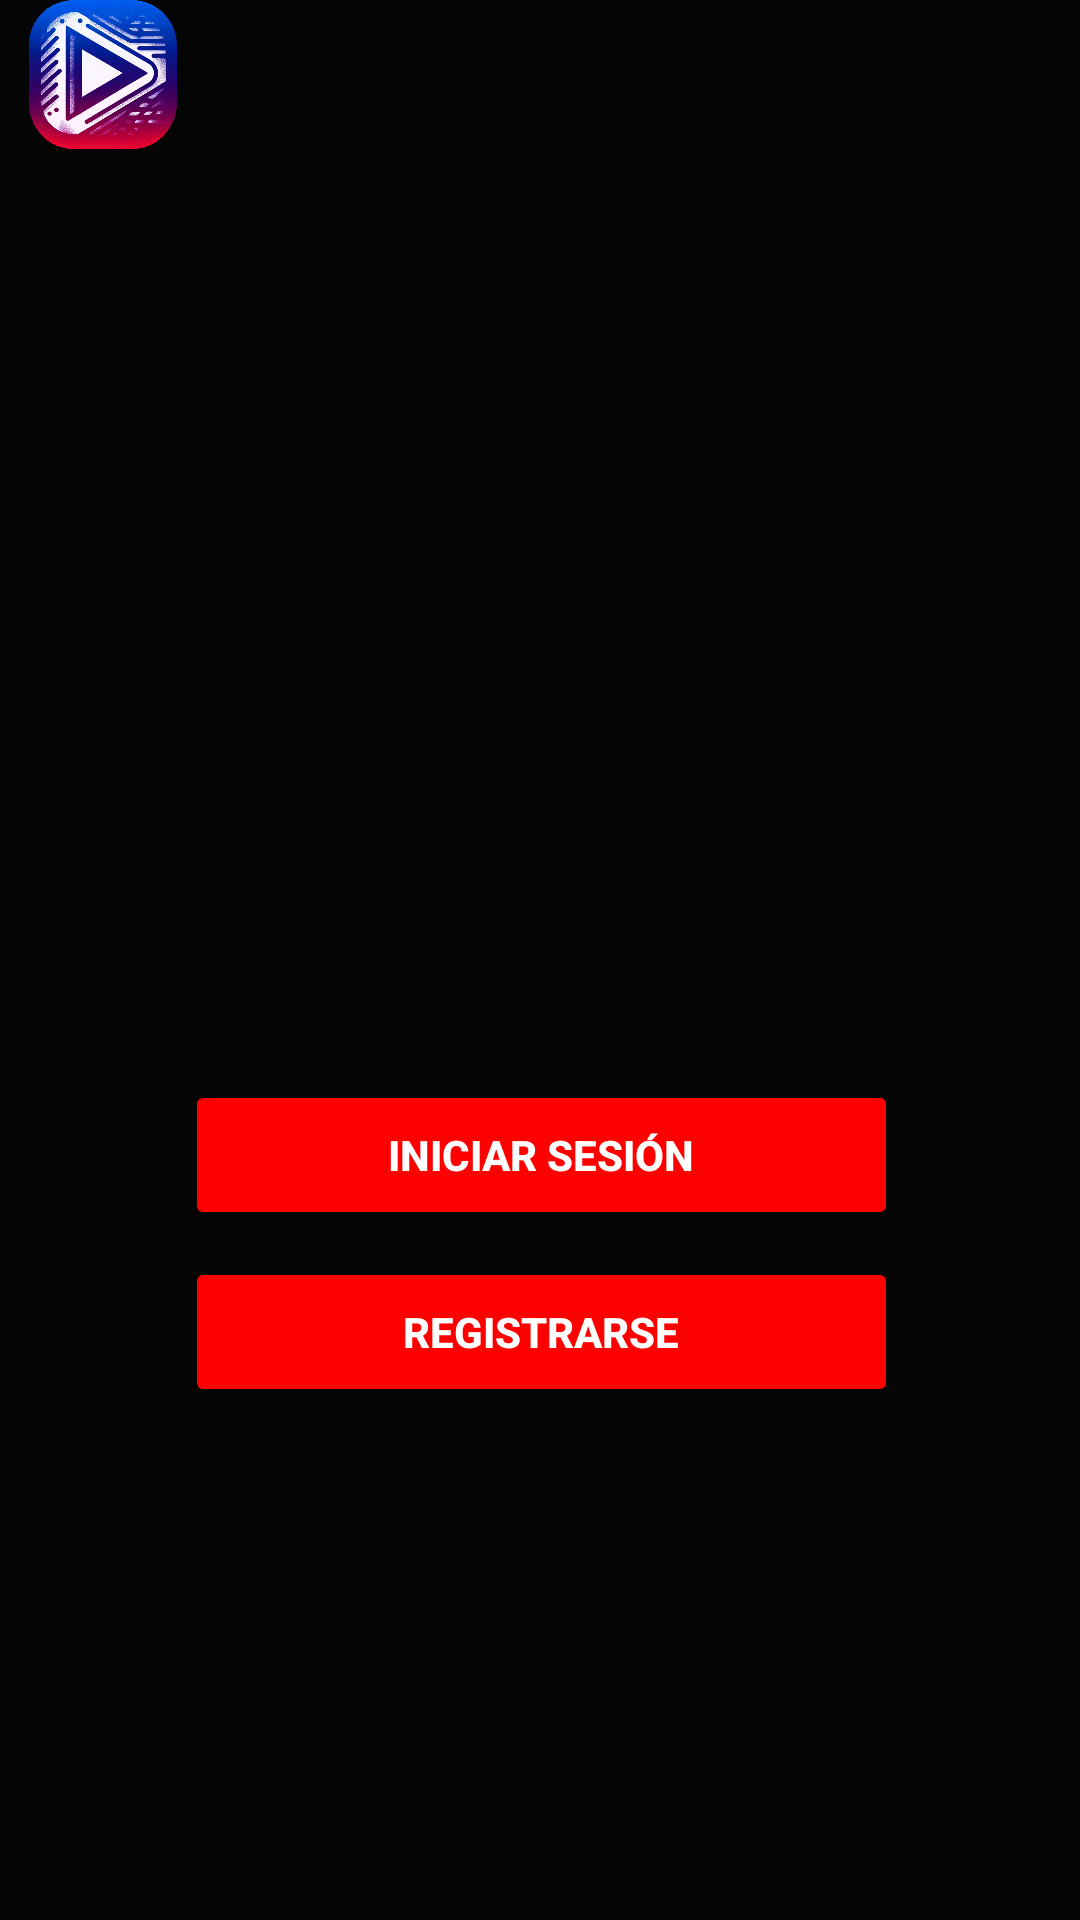

Write the Android layout XML for this screen, with the resource values it uses.
<!-- AndroidManifest.xml: application theme Theme.PELISHD_Android -->
<!-- res/layout/activity_main.xml -->
<?xml version="1.0" encoding="utf-8"?>
<androidx.constraintlayout.widget.ConstraintLayout xmlns:android="http://schemas.android.com/apk/res/android"
    xmlns:app="http://schemas.android.com/apk/res-auto"
    xmlns:tools="http://schemas.android.com/tools"
    android:id="@+id/main"
    android:layout_width="match_parent"
    android:layout_height="match_parent"
    android:background="#050505"
    tools:context=".MainActivity">

    <ImageView
        android:id="@+id/imageView2"
        android:layout_width="50dp"
        android:layout_height="50dp"
        android:contentDescription="@string/logo"
        app:layout_constraintBottom_toBottomOf="parent"
        app:layout_constraintEnd_toEndOf="parent"
        app:layout_constraintHorizontal_bias="0.03"
        app:layout_constraintStart_toStartOf="parent"
        app:layout_constraintTop_toTopOf="parent"
        app:layout_constraintVertical_bias="0.0"
        app:srcCompat="@drawable/logopelis" />

    <TextView
        android:id="@+id/textViewWelcome"
        android:layout_width="250dp"

        android:text=""
        android:layout_height="wrap_content"
        android:textColor="#FFFFFF"
        app:layout_constraintBottom_toBottomOf="parent"
        app:layout_constraintEnd_toEndOf="parent"
        app:layout_constraintHorizontal_bias="0.496"
        app:layout_constraintStart_toStartOf="parent"
        app:layout_constraintTop_toTopOf="parent"
        app:layout_constraintVertical_bias="0.26999998" />

    <TextView
        android:id="@+id/textViewTitle"
        android:layout_width="wrap_content"
        android:layout_height="wrap_content"
        android:text=""
        android:textAppearance="@style/TextAppearance.AppCompat.Large"
        android:textColor="#FFFFFF"
        app:layout_constraintBottom_toTopOf="@+id/textViewWelcome"
        app:layout_constraintEnd_toEndOf="parent"
        app:layout_constraintStart_toStartOf="parent"
        app:layout_constraintTop_toTopOf="parent"
        app:layout_constraintVertical_bias="0.81" />

    <Button
        android:id="@+id/buttonIniciarSesion"
        android:layout_width="0dp"
        android:layout_height="50dp"
        android:backgroundTint="#FF0000"
        android:gravity="center"
        android:text="Iniciar sesión"
        android:textColor="#FFFFFF"
        android:textStyle="bold"
        app:layout_constraintBottom_toBottomOf="parent"
        app:layout_constraintEnd_toEndOf="parent"
        app:layout_constraintHorizontal_bias="0.503"
        app:layout_constraintStart_toStartOf="parent"
        app:layout_constraintTop_toTopOf="parent"
        app:layout_constraintVertical_bias="0.61"
        app:layout_constraintWidth_percent="0.66" />

    <Button
        android:id="@+id/buttonRegistrarse"
        android:layout_width="0dp"
        android:layout_height="50dp"
        android:backgroundTint="#FF0000"
        android:gravity="center"
        android:text="Registrarse"
        android:textColor="#FFFFFF"
        android:textStyle="bold"
        app:layout_constraintBottom_toBottomOf="parent"
        app:layout_constraintEnd_toEndOf="parent"
        app:layout_constraintHorizontal_bias="0.503"
        app:layout_constraintStart_toStartOf="parent"

        app:layout_constraintTop_toBottomOf="@+id/buttonIniciarSesion"
        app:layout_constraintVertical_bias="0.050000012"
        app:layout_constraintWidth_percent="0.66" />


</androidx.constraintlayout.widget.ConstraintLayout>
<!-- resources referenced by this layout -->
<resources>
  <!-- drawable logopelis: png bitmap (drawable, 598395 bytes) -->
  <string name="logo">Logo</string>
  <style name="Theme.PELISHD_Android" parent="Base.Theme.PELISHD_Android" />
  <style name="Base.Theme.PELISHD_Android" parent="Theme.Material3.DayNight.NoActionBar">
          
          
      </style>
</resources>
